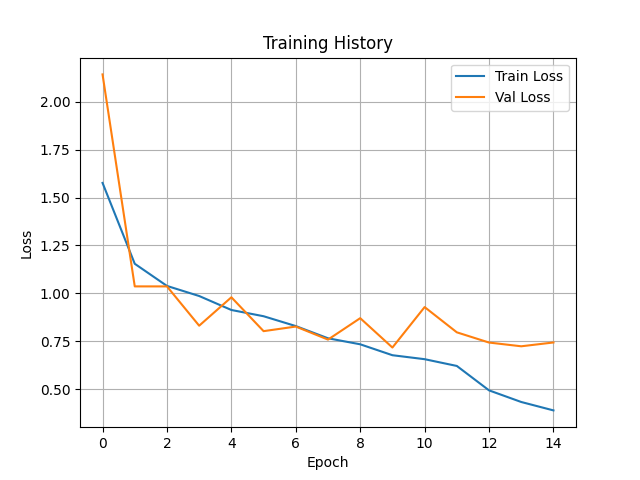

Source data for this figure (header and first rows):
accuracy, loss, val_accuracy, val_loss, learning_rate
0.4096, 1.576, 0.4537, 2.142, 0.001
0.5723, 1.155, 0.6091, 1.037, 0.001
0.6237, 1.039, 0.5825, 1.037, 0.001
0.6395, 0.9867, 0.6981, 0.832, 0.001
0.6682, 0.9138, 0.6055, 0.98, 0.001
0.6708, 0.8813, 0.7077, 0.8035, 0.001
0.6907, 0.83, 0.7039, 0.8275, 0.001
0.7109, 0.7664, 0.7288, 0.7595, 0.001
0.7119, 0.735, 0.6656, 0.8712, 0.001
0.7368, 0.6781, 0.7539, 0.7182, 0.001
0.7365, 0.6574, 0.6305, 0.929, 0.001
0.758, 0.6222, 0.7032, 0.7974, 0.001
0.7982, 0.4949, 0.7416, 0.7441, 0.0005
0.8206, 0.4343, 0.7659, 0.7247, 0.0005
0.8393, 0.3905, 0.7688, 0.7446, 0.0005
